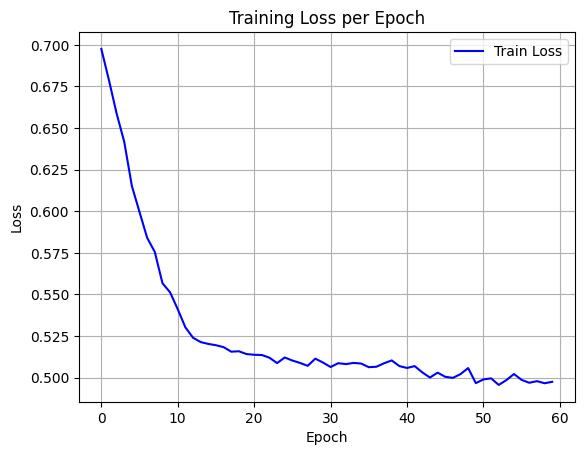

Data behind this chart, as committed beside it:
epoch, train_loss
0, 0.6976
1, 0.6788
2, 0.6588
3, 0.6417
4, 0.6151
5, 0.5995
6, 0.584
7, 0.5755
8, 0.5567
9, 0.5512
10, 0.5411
11, 0.5302
12, 0.5239
13, 0.5213
14, 0.5202
15, 0.5194
16, 0.5183
17, 0.5156
18, 0.5158
19, 0.5141
20, 0.5137
21, 0.5135
22, 0.5119
23, 0.5087
24, 0.5121
25, 0.5102
26, 0.5088
27, 0.5071
28, 0.5114
29, 0.509
30, 0.5063
31, 0.5086
32, 0.5081
33, 0.5088
34, 0.5084
35, 0.5062
36, 0.5065
37, 0.5086
38, 0.5103
39, 0.5069
40, 0.5058
41, 0.5069
42, 0.5031
43, 0.5
44, 0.503
45, 0.5005
46, 0.4998
47, 0.5021
48, 0.5057
49, 0.4967
50, 0.4989
51, 0.4995
52, 0.4956
53, 0.4985
54, 0.5021
55, 0.4986
56, 0.4969
57, 0.4978
58, 0.4966
59, 0.4974
